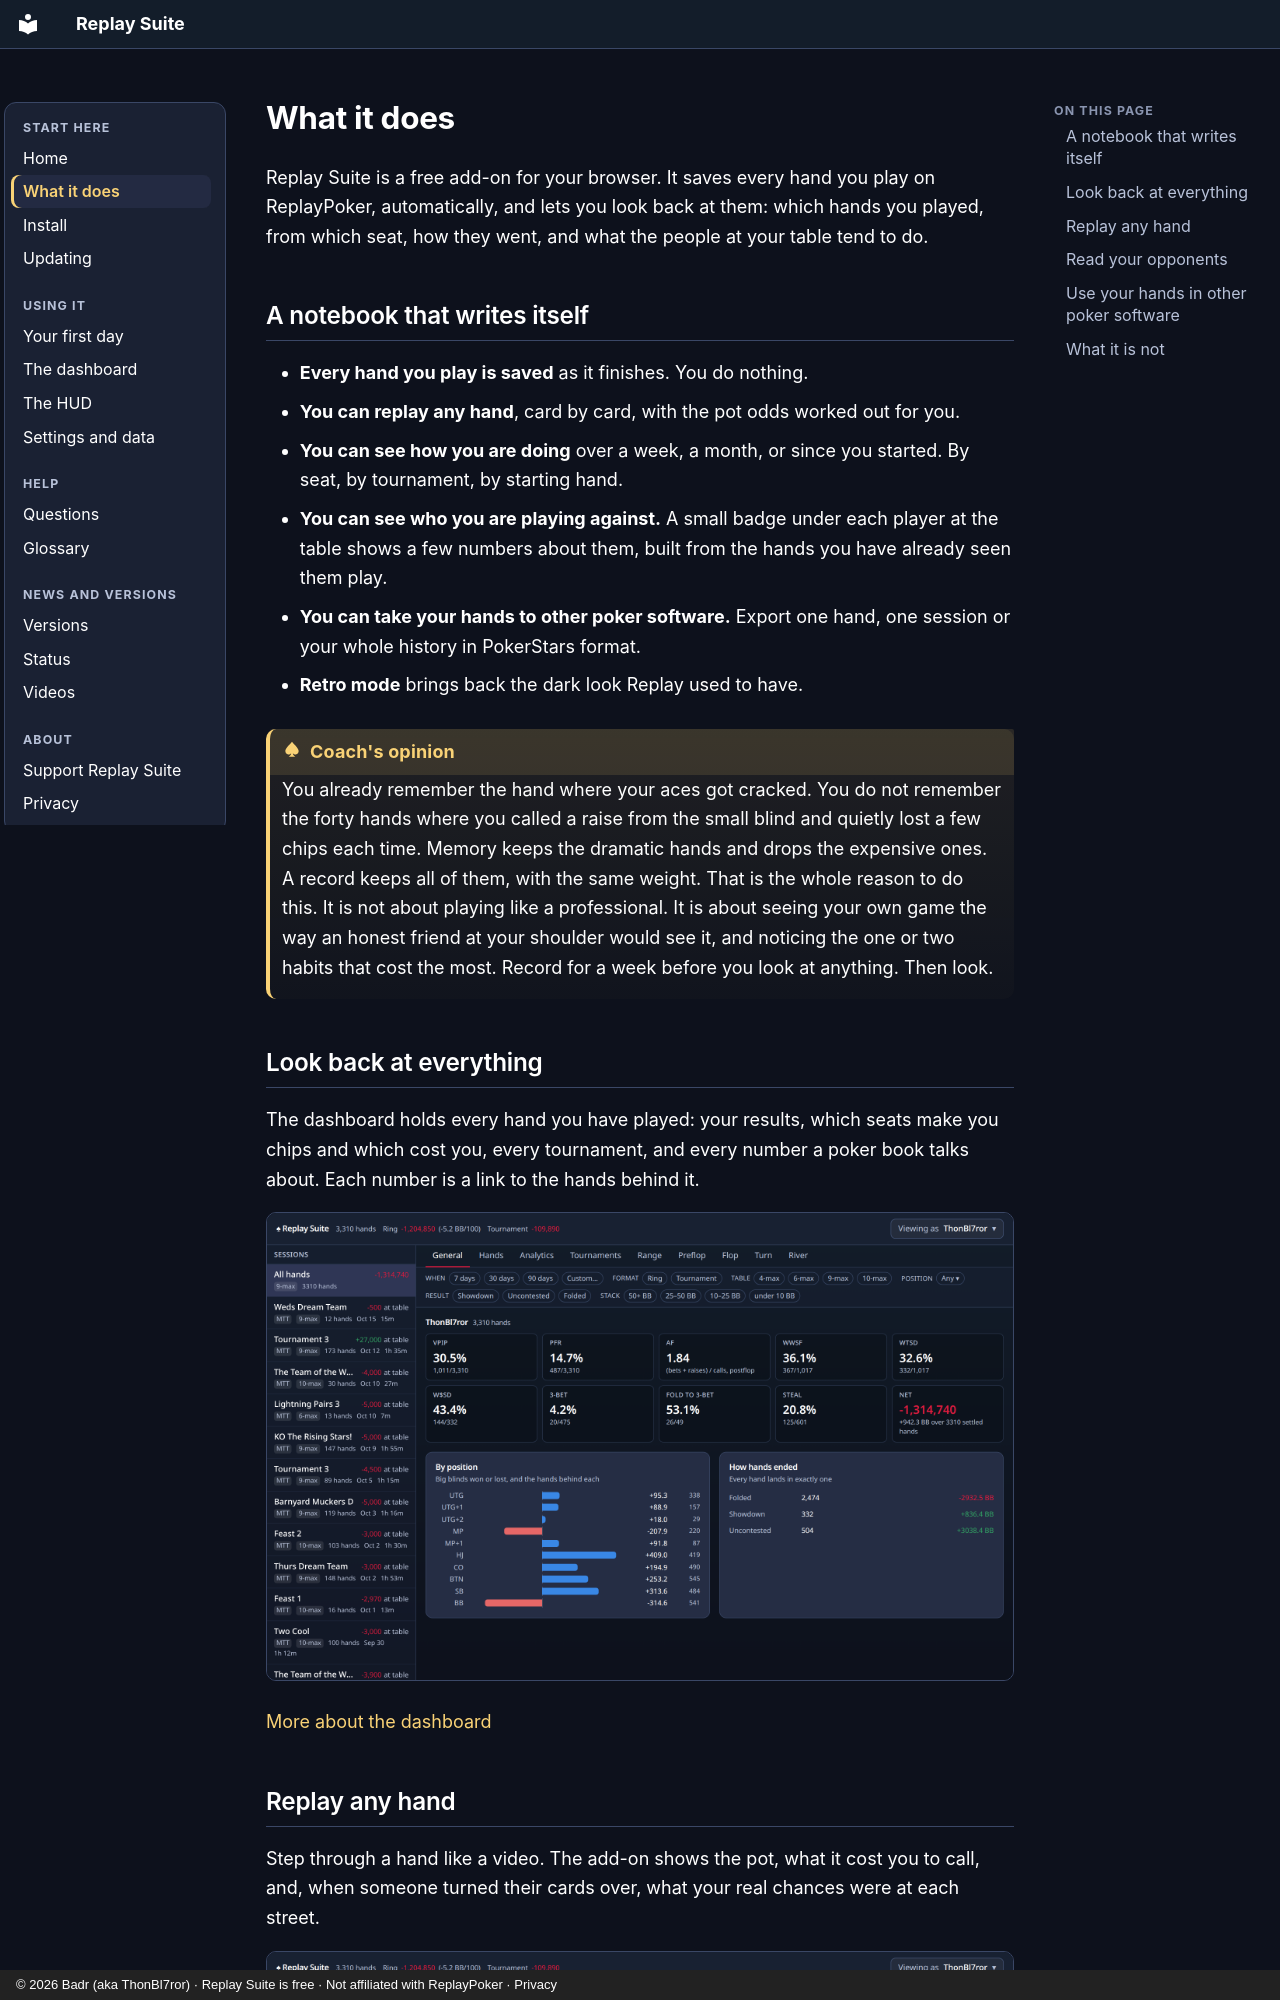

repository: PokerAlliance/replay-suite-site · page: what-it-does/index.html · generator: mkdocs · copyright: © 2026 Badr (aka ThonBl7ror) · Replay Suite is free · Not affiliated with ReplayPoker · Privacy

# What it does

Replay Suite is a free add-on for your browser. It saves every hand you play on ReplayPoker, automatically, and lets you look back at them: which hands you played, from which seat, how they went, and what the people at your table tend to do.

<!-- VIDEO: V1 Overview -->
